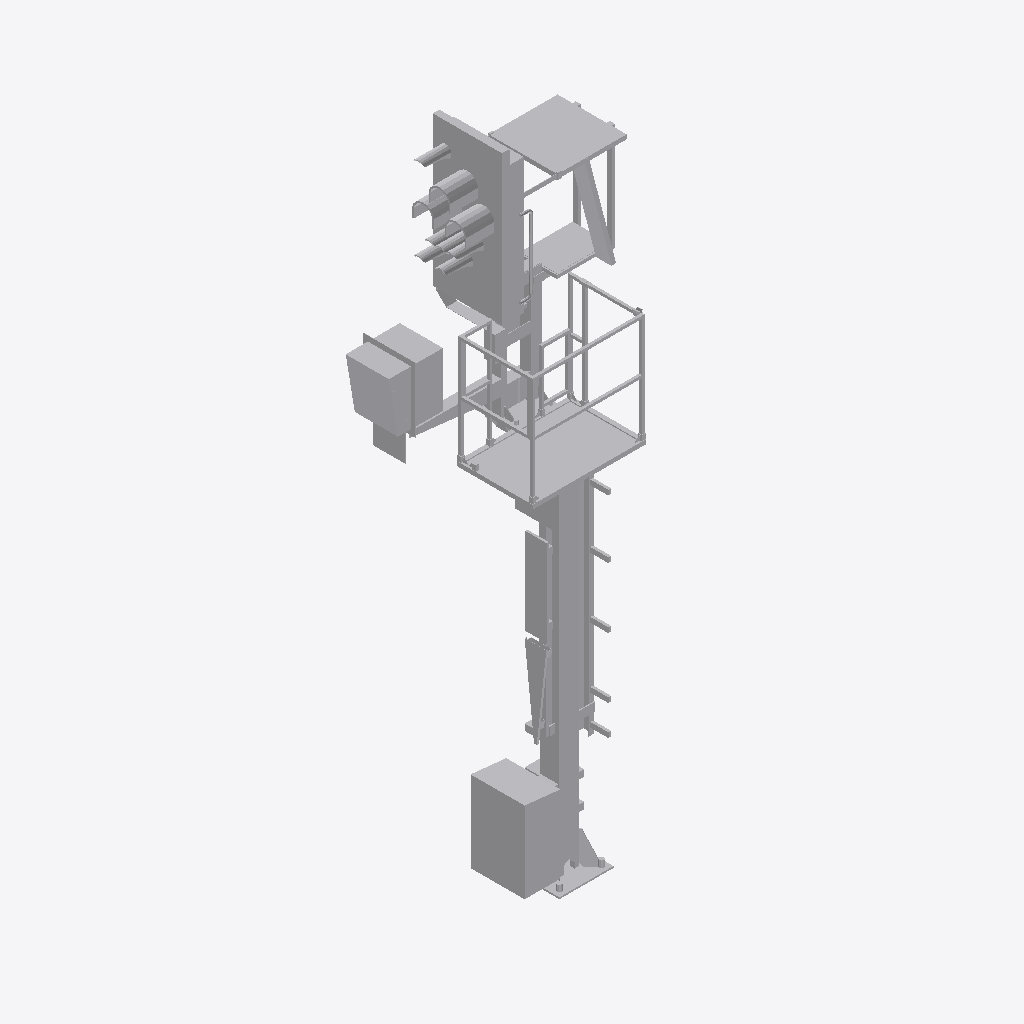
Isometric view of an IFC building model (IFC-SPF (STEP), schema IFC4, length unit metre), seen from the south-west, elements coloured by IFC class: 1 other element (light grey).
Extent 2.1 m × 1.3 m × 5.9 m (x, y, z). Storeys (1): Ebene 1 at 0.00 m. Elements (1): 1 IfcBuildingElementProxy.

HEADER;
FILE_DESCRIPTION(('ViewDefinition [ReferenceView_V1.1]'),'2;1');
FILE_NAME('','2022-12-02T13:48:44',(''),(''),'The EXPRESS Data Manager Version 5.02.0100.07 : ','20211019_1515(x64) - Exporter 20.2.60.15 - Defau','');
FILE_SCHEMA(('IFC4'));
ENDSEC;
DATA;
#107=IFCPROJECT('2LoRsci$PDIBw804UJJys6',#42,'',$,$,'','',(#98),#93);
#25335=IFCSITE('2LoRsci$PDIBw804UJJys4',#42,'Default',$,$,#25332,$,$,.ELEMENT.,(42,24,53,508911),(-71,-15,-29,-58837),0.0,$,$);
#122=IFCBUILDING('2LoRsci$PDIBw804UJJys7',#42,'',$,$,#33,$,'',.ELEMENT.,$,$,$);
#135=IFCBUILDINGSTOREY('2LoRsci$PDIBw804Tii3Jv',#42,'Ebene 1',$,'Ebene:Ebene 1',#133,$,'Ebene 1',.ELEMENT.,0.0);
#25199=IFCBUILDINGELEMENTPROXY('2sNttduRT1ChupQliIuyx6',#42,'S 8000.5.7-2-6_M3500-A400-Zu-HS-R_LOD400-500:S 8000.5.7-2-6_M3500-A400-Zu-HS-R_LOD400-500:3347',$,'S 8000.5.7-2-6_M3500-A400-Zu-HS-R_LOD400-500:S 8000.5.7-2-6_M3500-A400-Zu-HS-R_LOD400-500',#25197,#25191,'3347',$);
ENDSEC;
